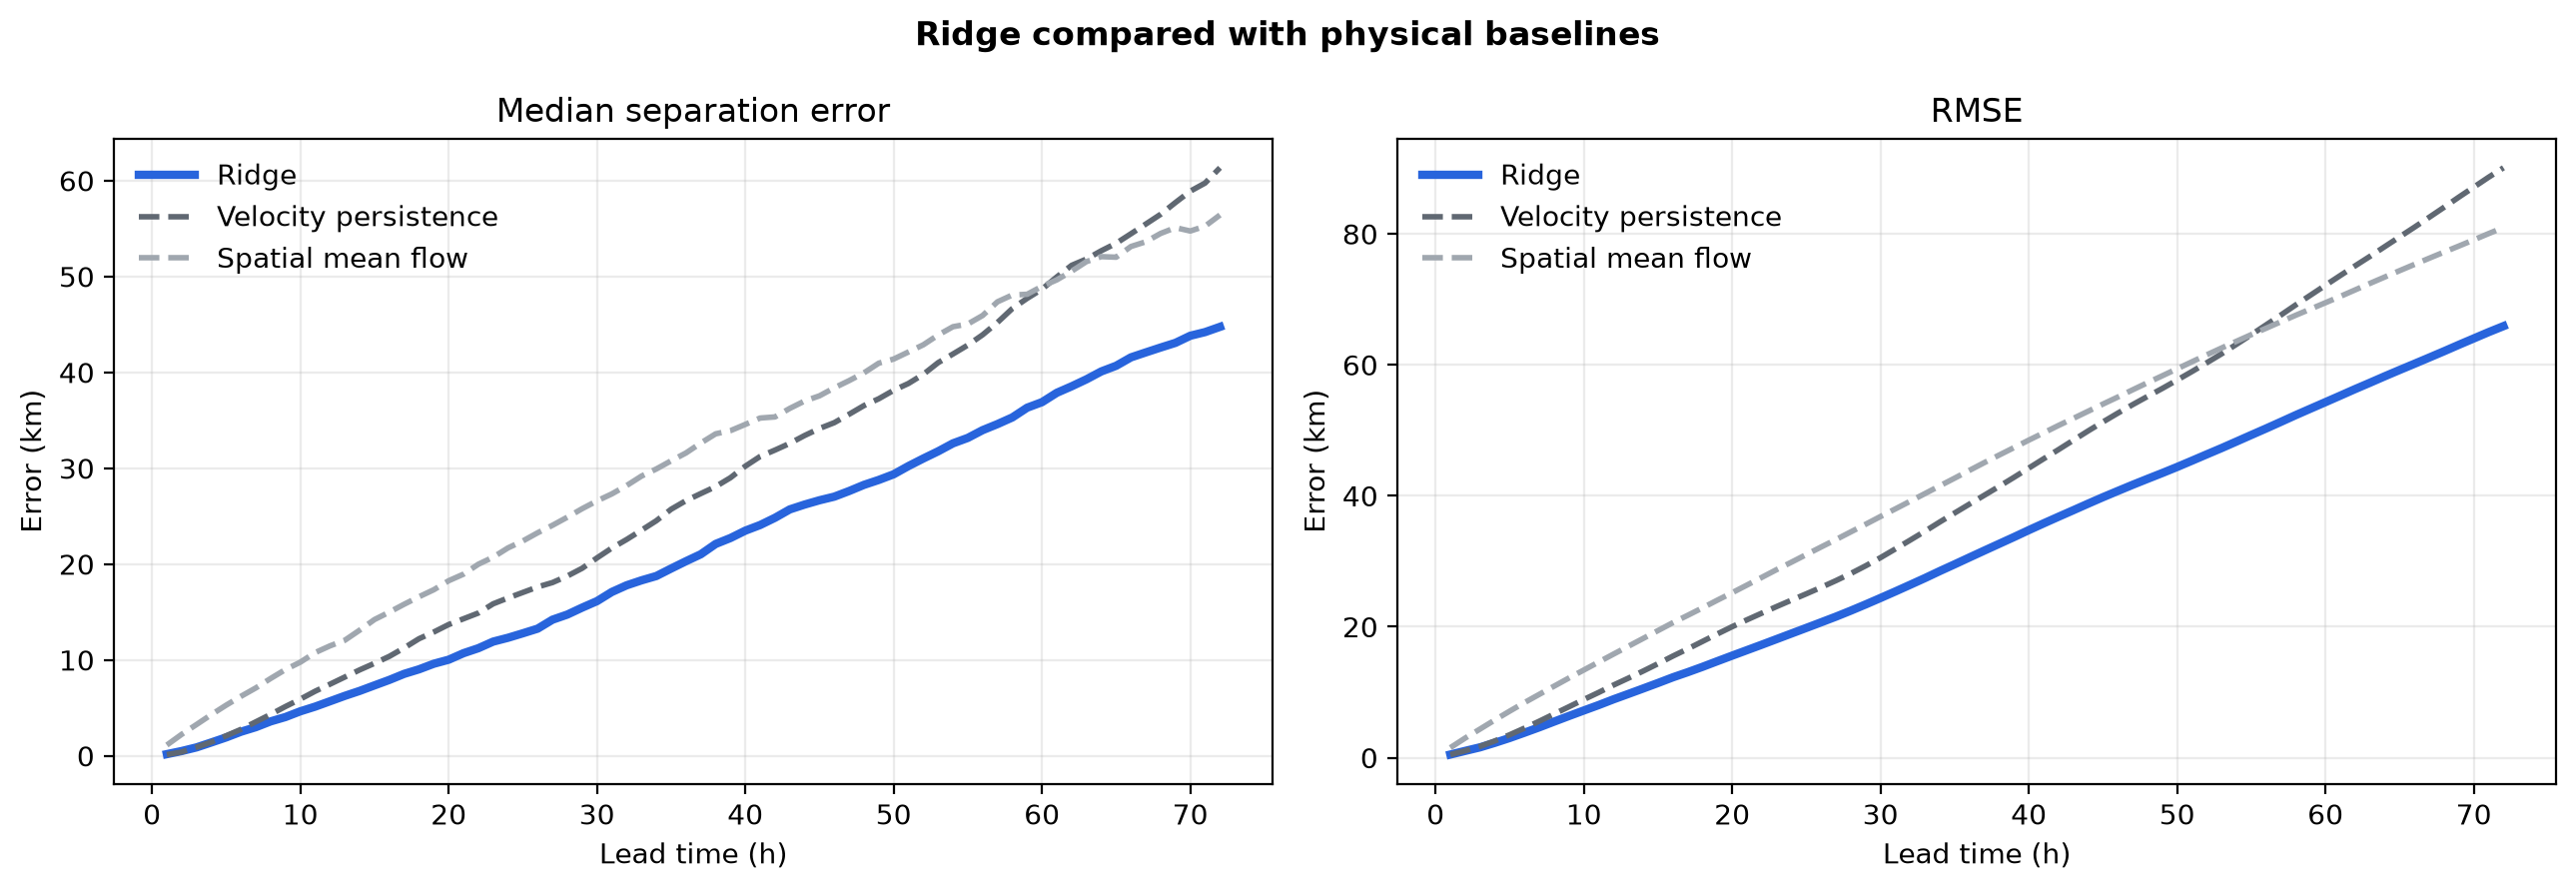

The data file committed next to this chart (first rows):
Lead time, Ridge Median, Ridge RMSE, Persistence Median, Persistence RMSE, Mean flow Median, Mean flow RMSE, RMSE skill vs persistence (%), RMSE skill vs mean flow (%)
24 h, 12.32, 18.97, 16.47, 24.07, 21.69, 29.87, 21.17, 36.47
48 h, 28.27, 42.59, 36.54, 55.17, 39.96, 57.27, 22.81, 25.64
72 h, 44.75, 65.91, 61.35, 90.1, 56.42, 80.98, 26.85, 18.6
